pico-8 play session: hold ← + tap ❎

[t = 1 s] hold ← ~1s, tap ❎ ~2×
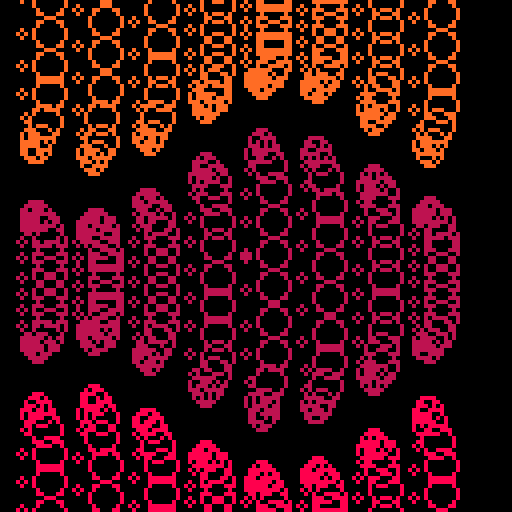
[t = 2 s] hold ← ~2s, tap ❎ ~4×
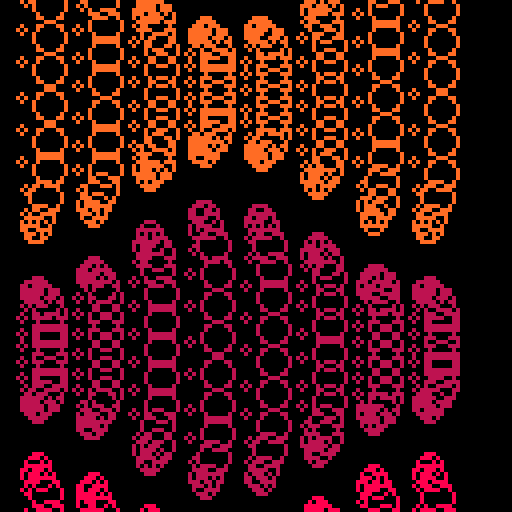
[t = 4 s] hold ← ~4s, tap ❎ ~7×
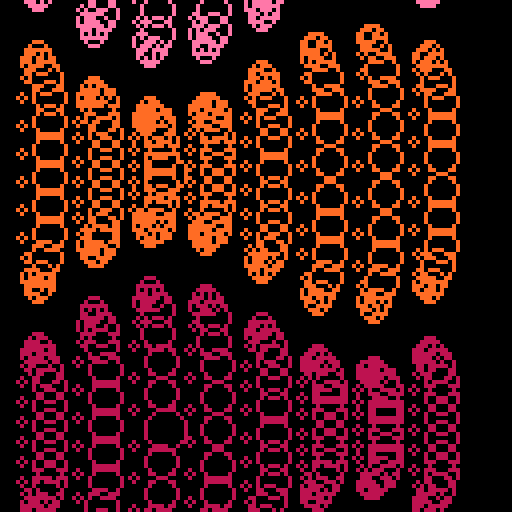
[t = 8 s] hold ← ~8s, tap ❎ ~14×
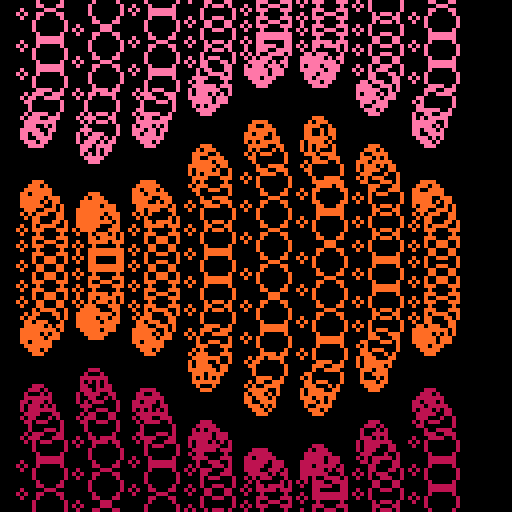

pico-8 cartridge
version 29
__lua__

--[[
  put this check_time function at the start of the cart
  make sure to call check_time() somehwere in the cart.
  in most tweetcarts, the bast place to do this is direclty before "flip()"
--]]
function check_time() 
  --id is stored in the parameters field
  my_id = stat(6)

  --the breadcrumb field is the name of the start cart + "," + the number of seconds we should play
  my_info = stat(100)
  --if we don't have it, stop checking
  if my_info == nil then
    return
  end

  breadcumb_parts = split(my_info, ",", true)
  start_cart_name = breadcumb_parts[1]
  max_time = breadcumb_parts[2]

  --check if we hit the max time
  if time() > max_time or btnp(1) then
    load(start_cart_name,"",my_id)
  end
end
--end of check_time

--vases
pal({137,136,8,14},1)
::🏺::
cls()
e=t()/9
for x=9,119,14do
for k=0,3 do
b=e*(1+x/70)
for i=b,b+1,.04do
a=i*(1-k%2*2)
r=cos(a)
m=25+sin(x/99+e*2+k/2)*10
y=(64*k+sin(a)*m + e*256)%256 - 64
s=3+r*2
circ(x+r*4,y,s,1+k)
end
end
end
check_time()
flip()goto 🏺
--#tweetcart #pico8 #pixelart
